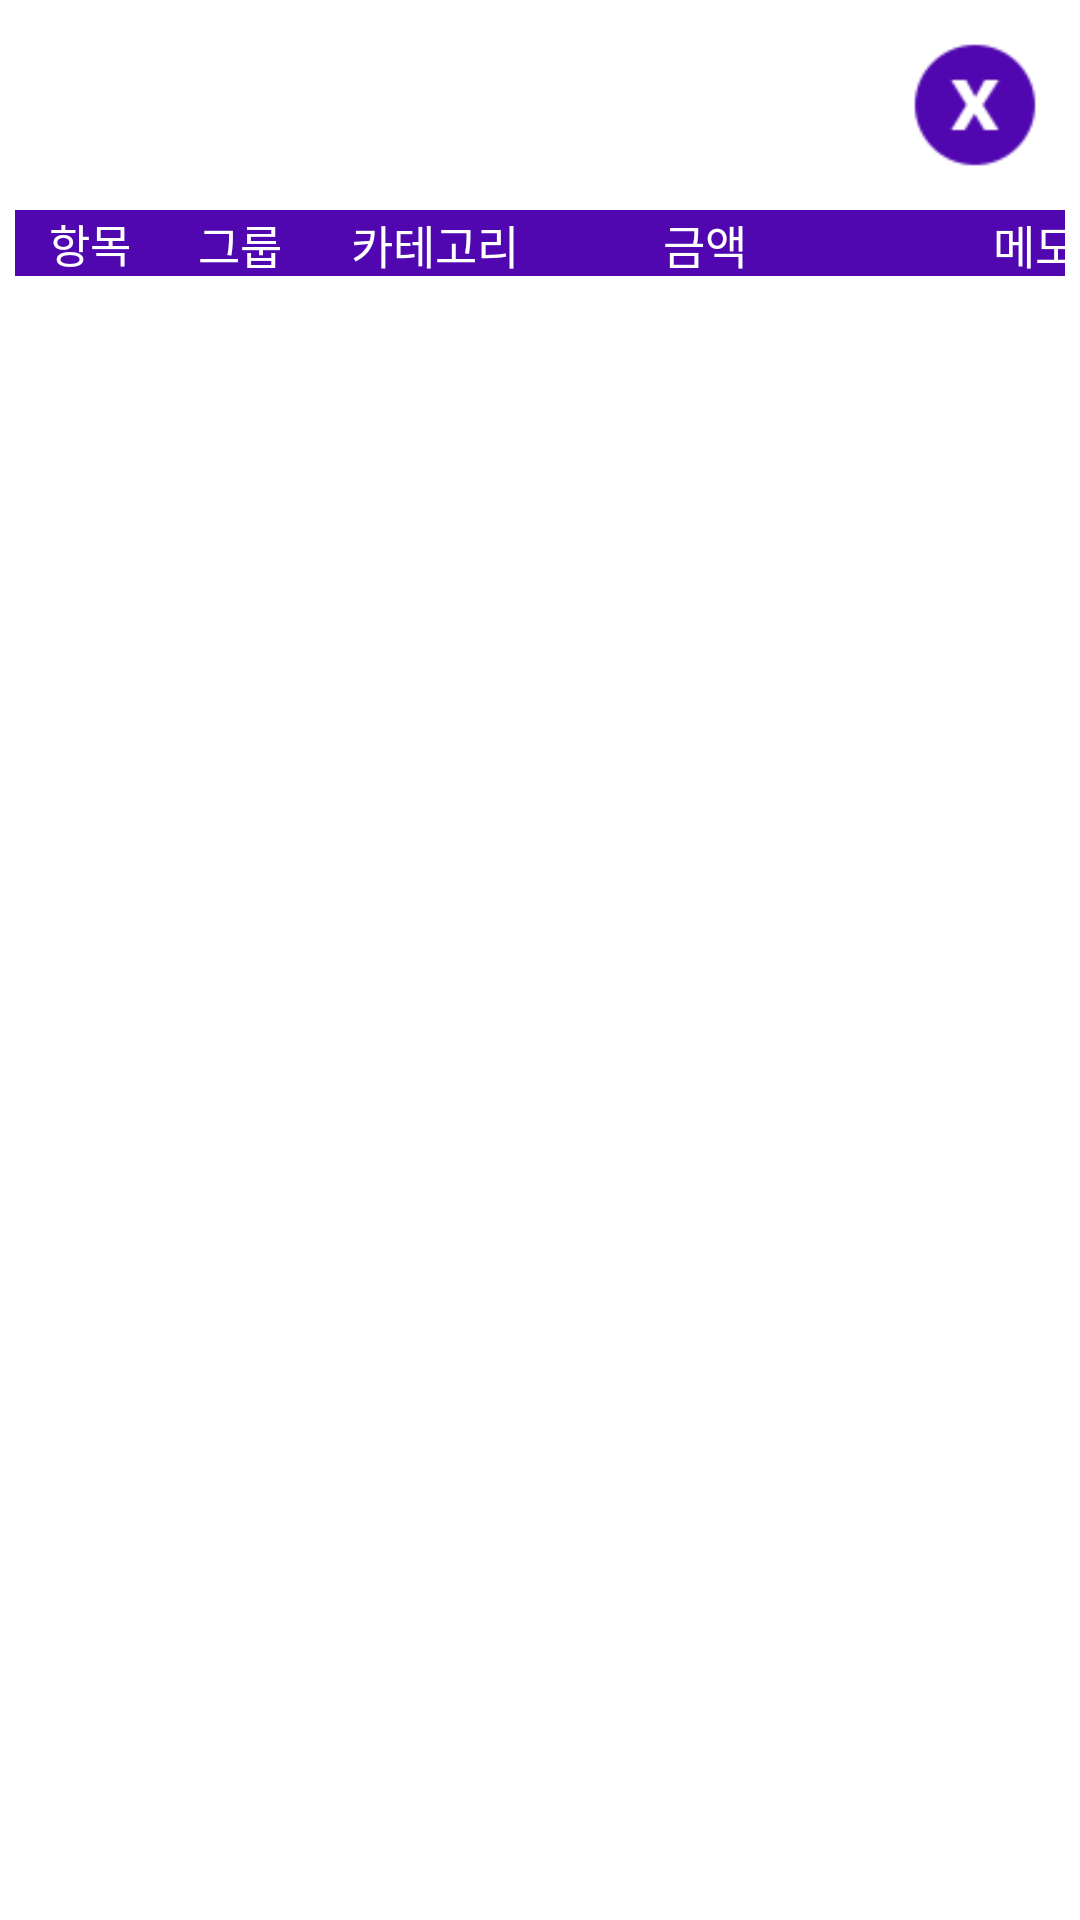

Layout XML and referenced resources for this Android screen:
<!-- AndroidManifest.xml: application theme Theme.BoraBook -->
<!-- res/layout/detail_list.xml -->
<?xml version="1.0" encoding="utf-8"?>
<LinearLayout xmlns:android="http://schemas.android.com/apk/res/android"
    android:layout_width="match_parent"
    android:layout_height="match_parent"
    android:orientation="vertical">

    <ImageButton
        android:layout_gravity="right"
        android:layout_margin="10sp"
        android:layout_width="50dp"
        android:layout_height="50dp"
        android:background="@drawable/x"
        android:text="X"
        android:textSize="20sp"
        android:fontFamily="@font/gmarketsans"
        android:textColor="#5107b0" />

    <LinearLayout
        android:layout_marginHorizontal="5dp"
            android:layout_width="match_parent"
            android:layout_height="wrap_content"
            android:orientation="horizontal">

        <TextView
            android:id="@+id/detailTv1"
            android:layout_width="50dp"
            android:layout_height="wrap_content"
            android:text="항목"
            android:background="#5107b0"
            android:textColor="@color/white"
            android:textAlignment="center"
            android:textSize="15sp" />
        <TextView
            android:id="@+id/detailTv2"
            android:layout_width="50dp"
            android:layout_height="wrap_content"
            android:autoSizeTextType="uniform"
            android:text="그룹"
            android:background="#5107b0"
            android:textColor="@color/white"
            android:textAlignment="center"
            android:textSize="15sp" />
        <TextView
            android:id="@+id/detailTv3"
            android:layout_width="80dp"
            android:layout_height="wrap_content"
            android:autoSizeTextType="uniform"
            android:text="카테고리"
            android:background="#5107b0"
            android:textColor="@color/white"
            android:textAlignment="center"
            android:textSize="15sp" />
        <TextView
            android:id="@+id/detailTv4"
            android:layout_width="100dp"
            android:layout_height="wrap_content"
            android:autoSizeTextType="uniform"
            android:text="금액"
            android:background="#5107b0"
            android:textColor="@color/white"
            android:textAlignment="center"
            android:textSize="15sp" />
        <TextView
            android:id="@+id/detailTv5"
            android:layout_width="120dp"
            android:layout_height="wrap_content"
            android:autoSizeTextType="uniform"
            android:text="메모"
            android:background="#5107b0"
            android:textColor="@color/white"
            android:textAlignment="center"
            android:textSize="15sp" />

    </LinearLayout>

    <LinearLayout
        android:layout_marginHorizontal="5dp"
        android:layout_width="match_parent"
        android:layout_height="wrap_content"
        android:orientation="vertical">

        <androidx.recyclerview.widget.RecyclerView
            android:layout_width="match_parent"
            android:layout_height="match_parent" />


    </LinearLayout>


</LinearLayout>
<!-- resources referenced by this layout -->
<resources>
  <!-- drawable x: png bitmap (drawable, 1665 bytes) -->
  <style name="Theme.BoraBook" parent="Theme.MaterialComponents.DayNight.DarkActionBar">
          
          <item name="colorPrimary">@color/purple_500</item>
          <item name="colorPrimaryVariant">@color/purple_700</item>
          <item name="colorOnPrimary">@color/white</item>
          
          <item name="colorSecondary">@color/teal_200</item>
          <item name="colorSecondaryVariant">@color/teal_700</item>
          <item name="colorOnSecondary">@color/black</item>
          
          <item name="android:statusBarColor" tools:targetApi="l">?attr/colorPrimaryVariant</item>
          
      </style>
  <!-- not gathered from this repository: default colours our renderer supplied (Android Studio template values) -->
  <color name="purple_500">#FF6200EE</color>
  <color name="purple_700">#FF3700B3</color>
  <color name="teal_200">#FF03DAC5</color>
  <color name="teal_700">#FF018786</color>
  <color name="black">#FF000000</color>
  <color name="white">#FFFFFFFF</color>
</resources>
